The GitHub repository MuhamadAlee/TensorflowJS_CNN contains a labelled image folder "dataset" with 3 categories: formal shirt, pents, t-shirt. Examples follow, each with its label.

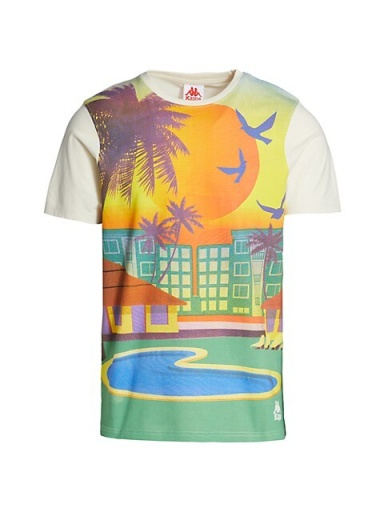
Label: t-shirt

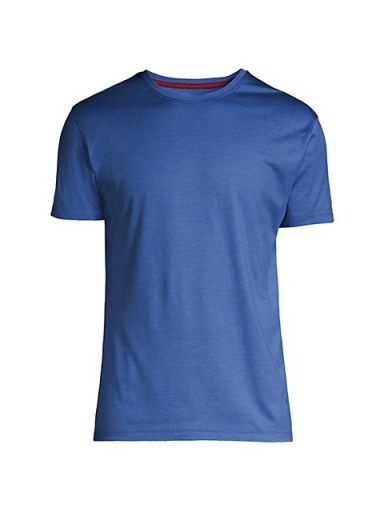
Label: t-shirt

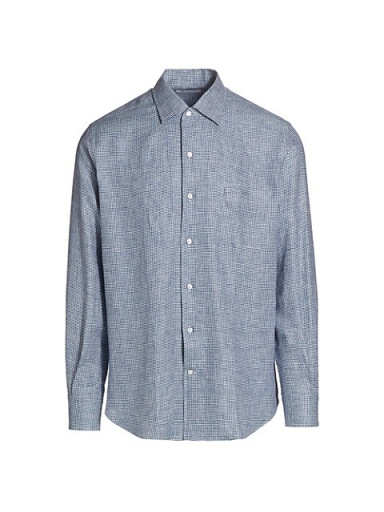
Label: formal shirt

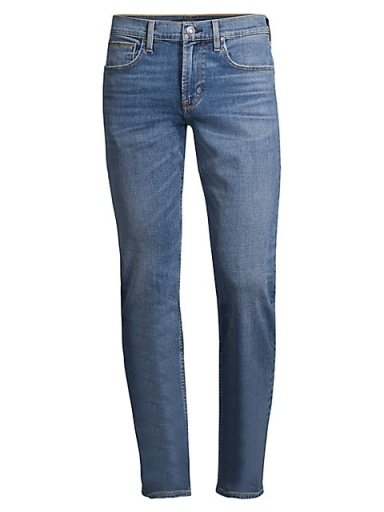
Label: pents

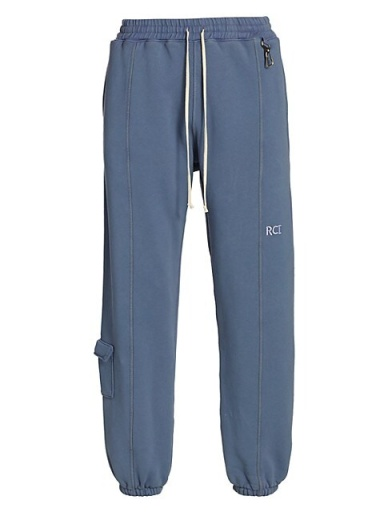
Label: pents

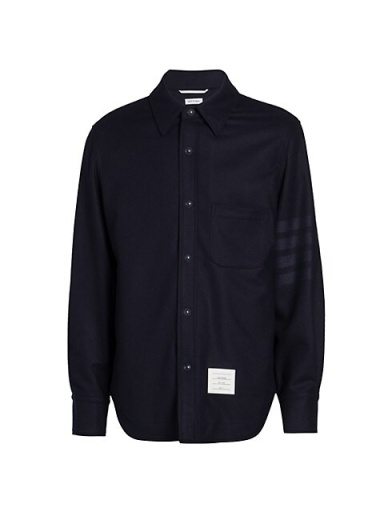
Label: formal shirt
